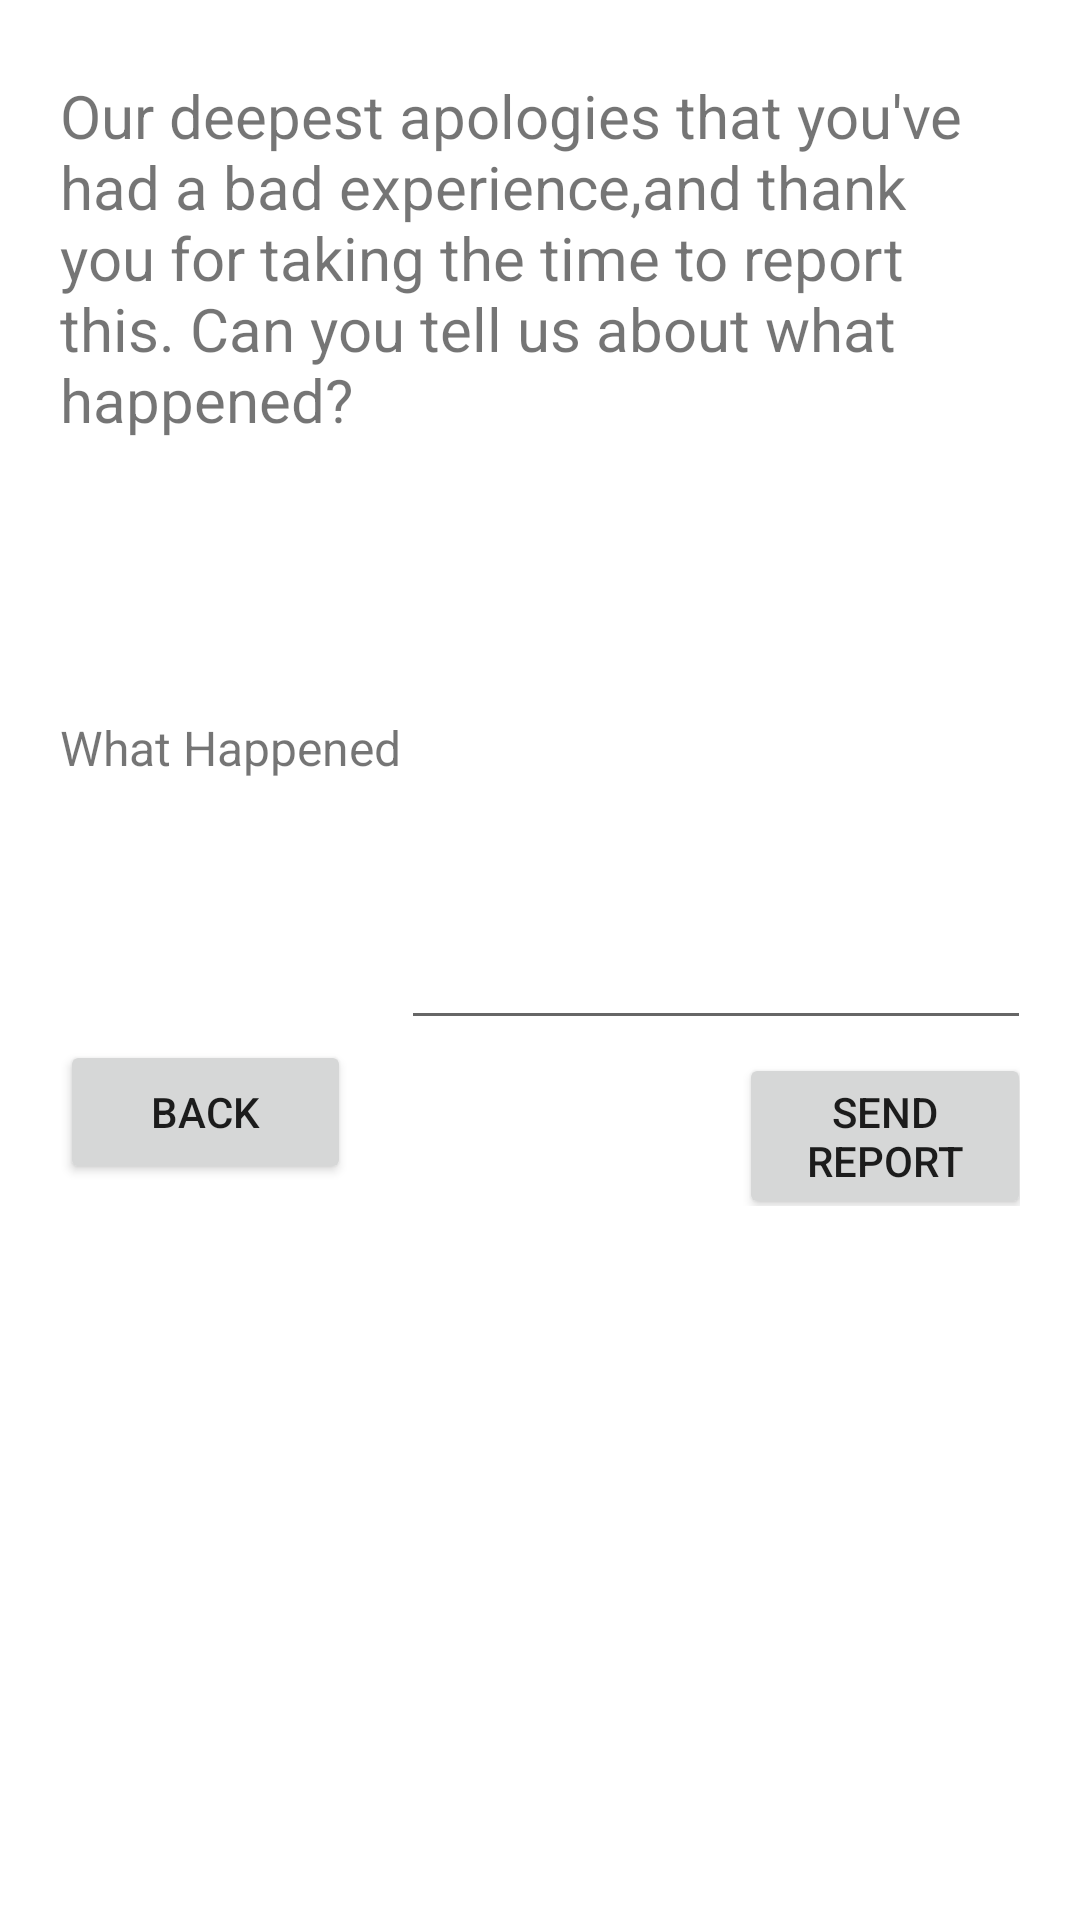

Write the Android layout XML for this screen, with the resource values it uses.
<!-- AndroidManifest.xml: application theme AppTheme -->
<!-- res/layout/activity_report_user.xml -->
<?xml version="1.0" encoding="utf-8"?>
<androidx.constraintlayout.widget.ConstraintLayout
    xmlns:android="http://schemas.android.com/apk/res/android"
    xmlns:tools="http://schemas.android.com/tools"
    xmlns:app="http://schemas.android.com/apk/res-auto"
    android:layout_width="match_parent"
    android:layout_height="match_parent"
    tools:context="spontaniius.ui.report_user.ReportUserActivity">

  <TableLayout
      android:layout_width="match_parent"
      android:layout_height="match_parent"
      tools:layout_editor_absoluteX="210dp"
      tools:layout_editor_absoluteY="109dp"
      android:layout_marginLeft="20dp"
      android:layout_marginRight="20dp"
      android:layout_marginTop="25dp">

    <TableRow
        android:layout_width="match_parent"
        android:layout_height="match_parent" >

      <TextView
          android:id="@+id/textView11"
          android:layout_width="wrap_content"
          android:layout_height="wrap_content"
          android:text="@string/apology_message"
          android:textSize="20dp"
          />
    </TableRow>



    <TableRow
        android:layout_width="match_parent"
        android:layout_height="200dp">

      <LinearLayout
          android:layout_width="match_parent"
          android:layout_height="200dp"
          android:orientation="horizontal"
          android:weightSum="1">


        <TextView
            android:id="@+id/textView7"
            android:layout_width="wrap_content"
            android:layout_height="wrap_content"
            android:text="What Happened"
            android:textSize="16dp"/>

        <EditText
            android:id="@+id/report_text"
            android:layout_width="wrap_content"
            android:layout_height="200dp"
            android:layout_weight=".9"
            android:ems="10"
            android:inputType="textPersonName"
            android:text="" />
      </LinearLayout>
    </TableRow>

    <TableRow
        android:layout_width="match_parent"
        android:layout_height="match_parent">
      <LinearLayout
          android:layout_width="match_parent"
          android:layout_height="wrap_content"
          android:orientation="horizontal"
          android:weightSum="1">

        <Button
            android:id="@+id/report_go_back"
            android:layout_width="0dp"
            android:layout_height="wrap_content"
            android:layout_weight=".3"
            android:text="Back" />
      <View
          android:layout_width="0dp"
          android:layout_height="0dp"
          android:layout_weight="0.4" />



        <Button
            android:id="@+id/send_report_button"
            android:layout_width="0dp"
            android:layout_height="wrap_content"
            android:layout_weight=".3"
            android:text="Send Report" />


      </LinearLayout>
    </TableRow>

  </TableLayout>
</androidx.constraintlayout.widget.ConstraintLayout>
<!-- resources referenced by this layout -->
<resources>
  <string name="apology_message">Our deepest apologies that you\'ve had a bad experience,and thank you for taking the time to report this. Can you tell us about what happened?</string>
  <style name="AppTheme" parent="Theme.MaterialComponents.Light.DarkActionBar">
          
          <item name="colorPrimary">@color/colorPrimary</item>
          <item name="colorPrimaryDark">@color/colorPrimaryDark</item>
          <item name="colorSecondary">@color/colorAccent</item> 
      </style>
  <color name="colorPrimary">#E77C4E </color>
  <color name="colorPrimaryDark">#969aff</color>
  <color name="colorAccent">#E8E558</color>
</resources>
